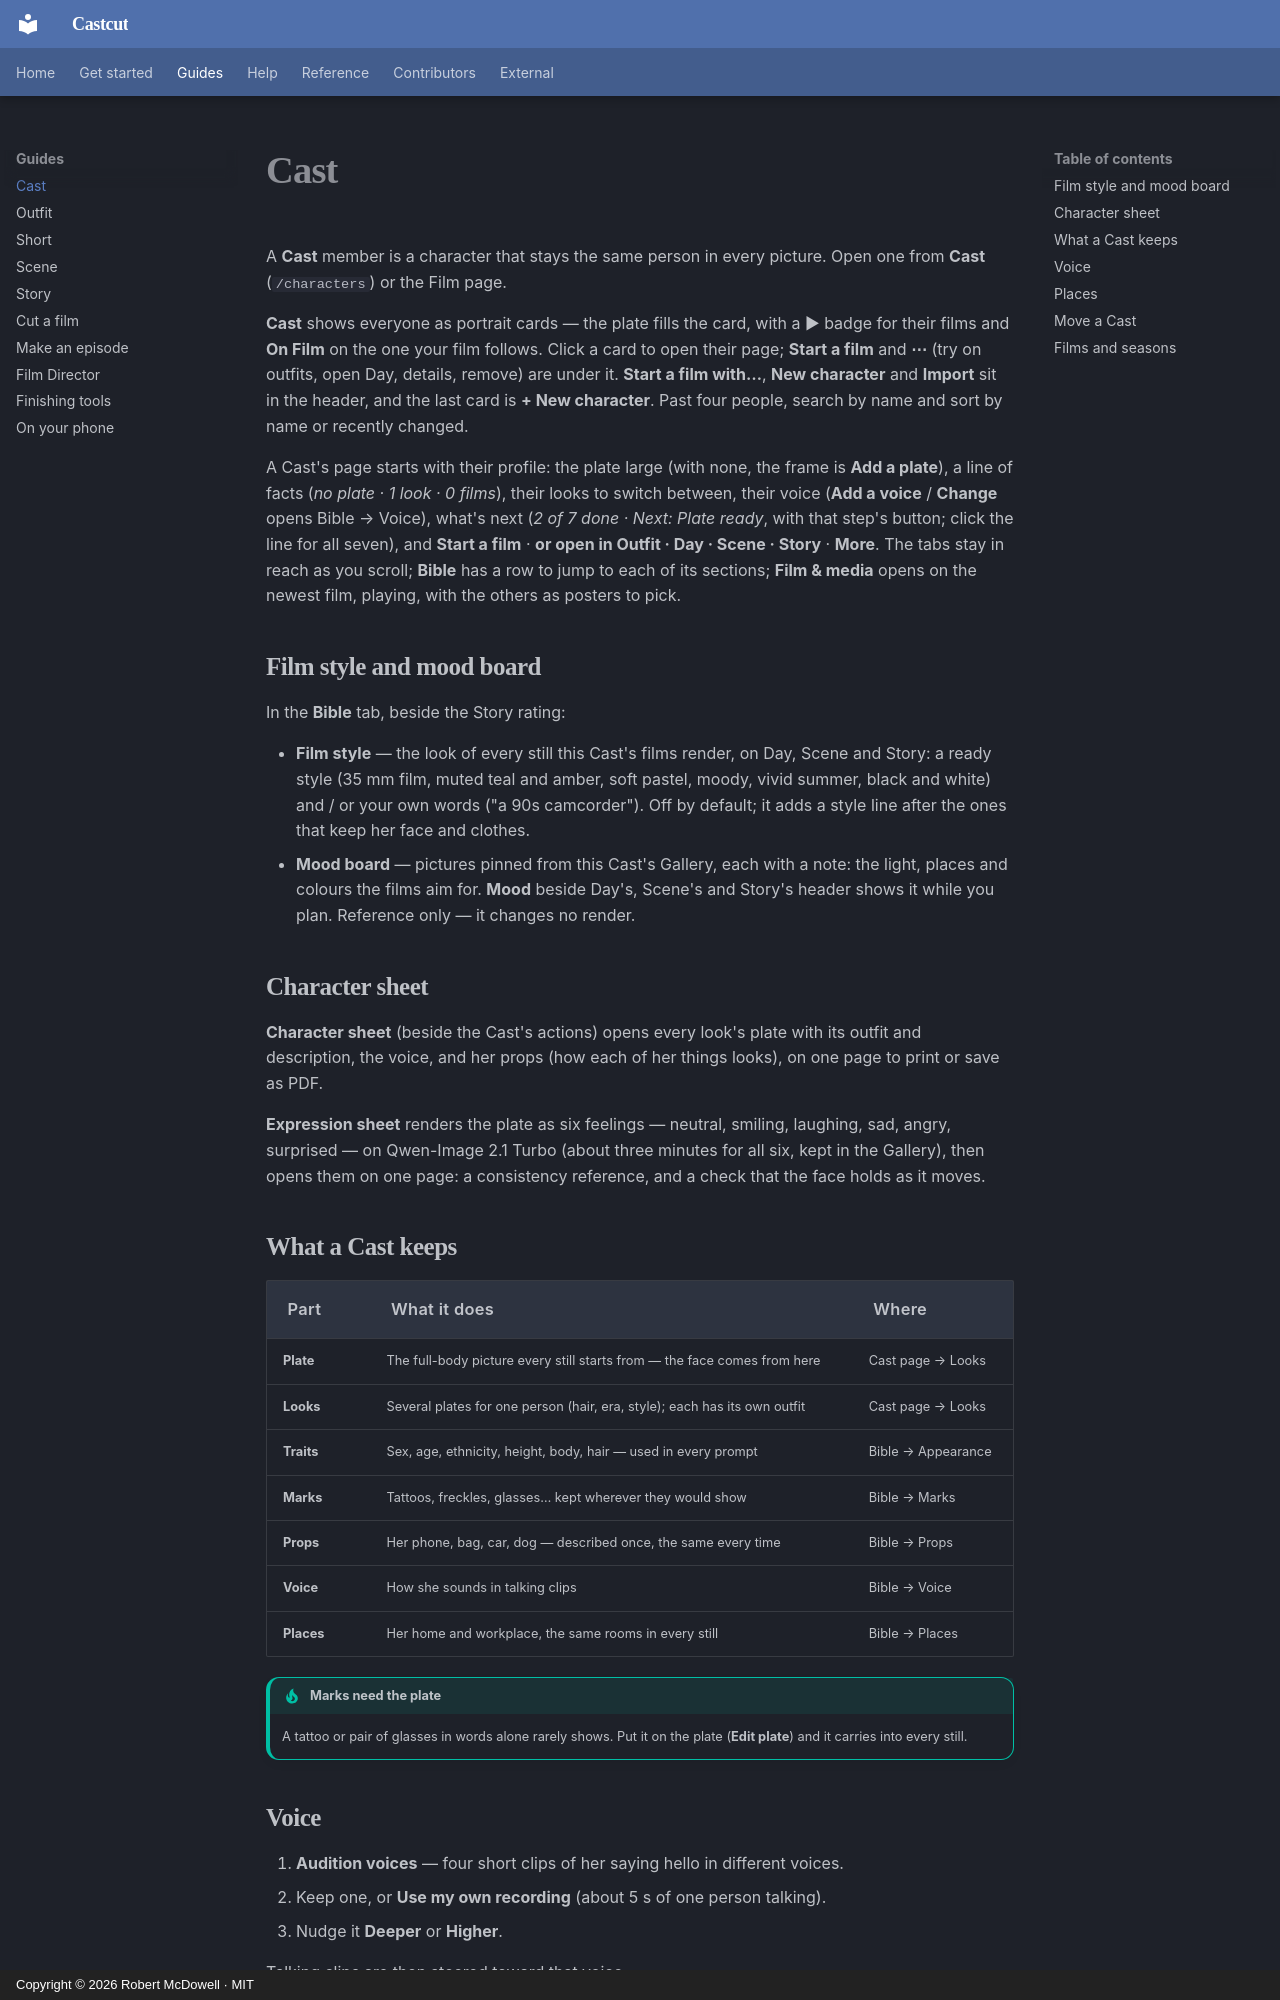

repository: doodersrage/castcut · page: guide-cast/index.html · generator: mkdocs · copyright: Copyright © 2026 Robert McDowell · MIT

# Cast

A **Cast** member is a character that stays the same person in every picture.
Open one from **Cast** (`/characters`) or the Film page.

**Cast** shows everyone as portrait cards — the plate fills the card, with a ▶ badge for their
films and **On Film** on the one your film follows. Click a card to open their page; **Start a
film** and **⋯** (try on outfits, open Day, details, remove) are under it. **Start a film with…**,
**New character** and **Import** sit in the header, and the last card is **+ New character**.
Past four people, search by name and sort by name or recently changed.

A Cast's page starts with their profile: the plate large (with none, the frame is **Add a plate**),
a line of facts (*no plate · 1 look · 0 films*), their looks to switch between, their voice
(**Add a voice** / **Change** opens Bible → Voice), what's next (*2 of 7 done · Next: Plate ready*,
with that step's button; click the line for all seven), and **Start a film** · **or open in Outfit ·
Day · Scene · Story** · **More**. The tabs stay in reach as you scroll; **Bible** has a row to jump to
each of its sections; **Film & media** opens on the newest film, playing, with the others as
posters to pick.

## Film style and mood board

In the **Bible** tab, beside the Story rating:

- **Film style** — the look of every still this Cast's films render, on Day, Scene and Story: a
  ready style (35 mm film, muted teal and amber, soft pastel, moody, vivid summer, black and white)
  and / or your own words ("a 90s camcorder"). Off by default; it adds a style line after the ones
  that keep her face and clothes.
- **Mood board** — pictures pinned from this Cast's Gallery, each with a note: the light, places
  and colours the films aim for. **Mood** beside Day's, Scene's and Story's header shows it while you
  plan. Reference only — it changes no render.

## Character sheet

**Character sheet** (beside the Cast's actions) opens every look's plate with its outfit and
description, the voice, and her props (how each of her things looks), on one page to print or save
as PDF.

**Expression sheet** renders the plate as six feelings — neutral, smiling, laughing, sad, angry,
surprised — on Qwen-Image 2.1 Turbo (about three minutes for all six, kept in the Gallery), then
opens them on one page: a consistency reference, and a check that the face holds as it moves.

## What a Cast keeps

| Part | What it does | Where |
| --- | --- | --- |
| **Plate** | The full-body picture every still starts from — the face comes from here | Cast page → Looks |
| **Looks** | Several plates for one person (hair, era, style); each has its own outfit | Cast page → Looks |
| **Traits** | Sex, age, ethnicity, height, body, hair — used in every prompt | Bible → Appearance |
| **Marks** | Tattoos, freckles, glasses… kept wherever they would show | Bible → Marks |
| **Props** | Her phone, bag, car, dog — described once, the same every time | Bible → Props |
| **Voice** | How she sounds in talking clips | Bible → Voice |
| **Places** | Her home and workplace, the same rooms in every still | Bible → Places |

!!! tip "Marks need the plate"
    A tattoo or pair of glasses in words alone rarely shows. Put it on the plate
    (**Edit plate**) and it carries into every still.
